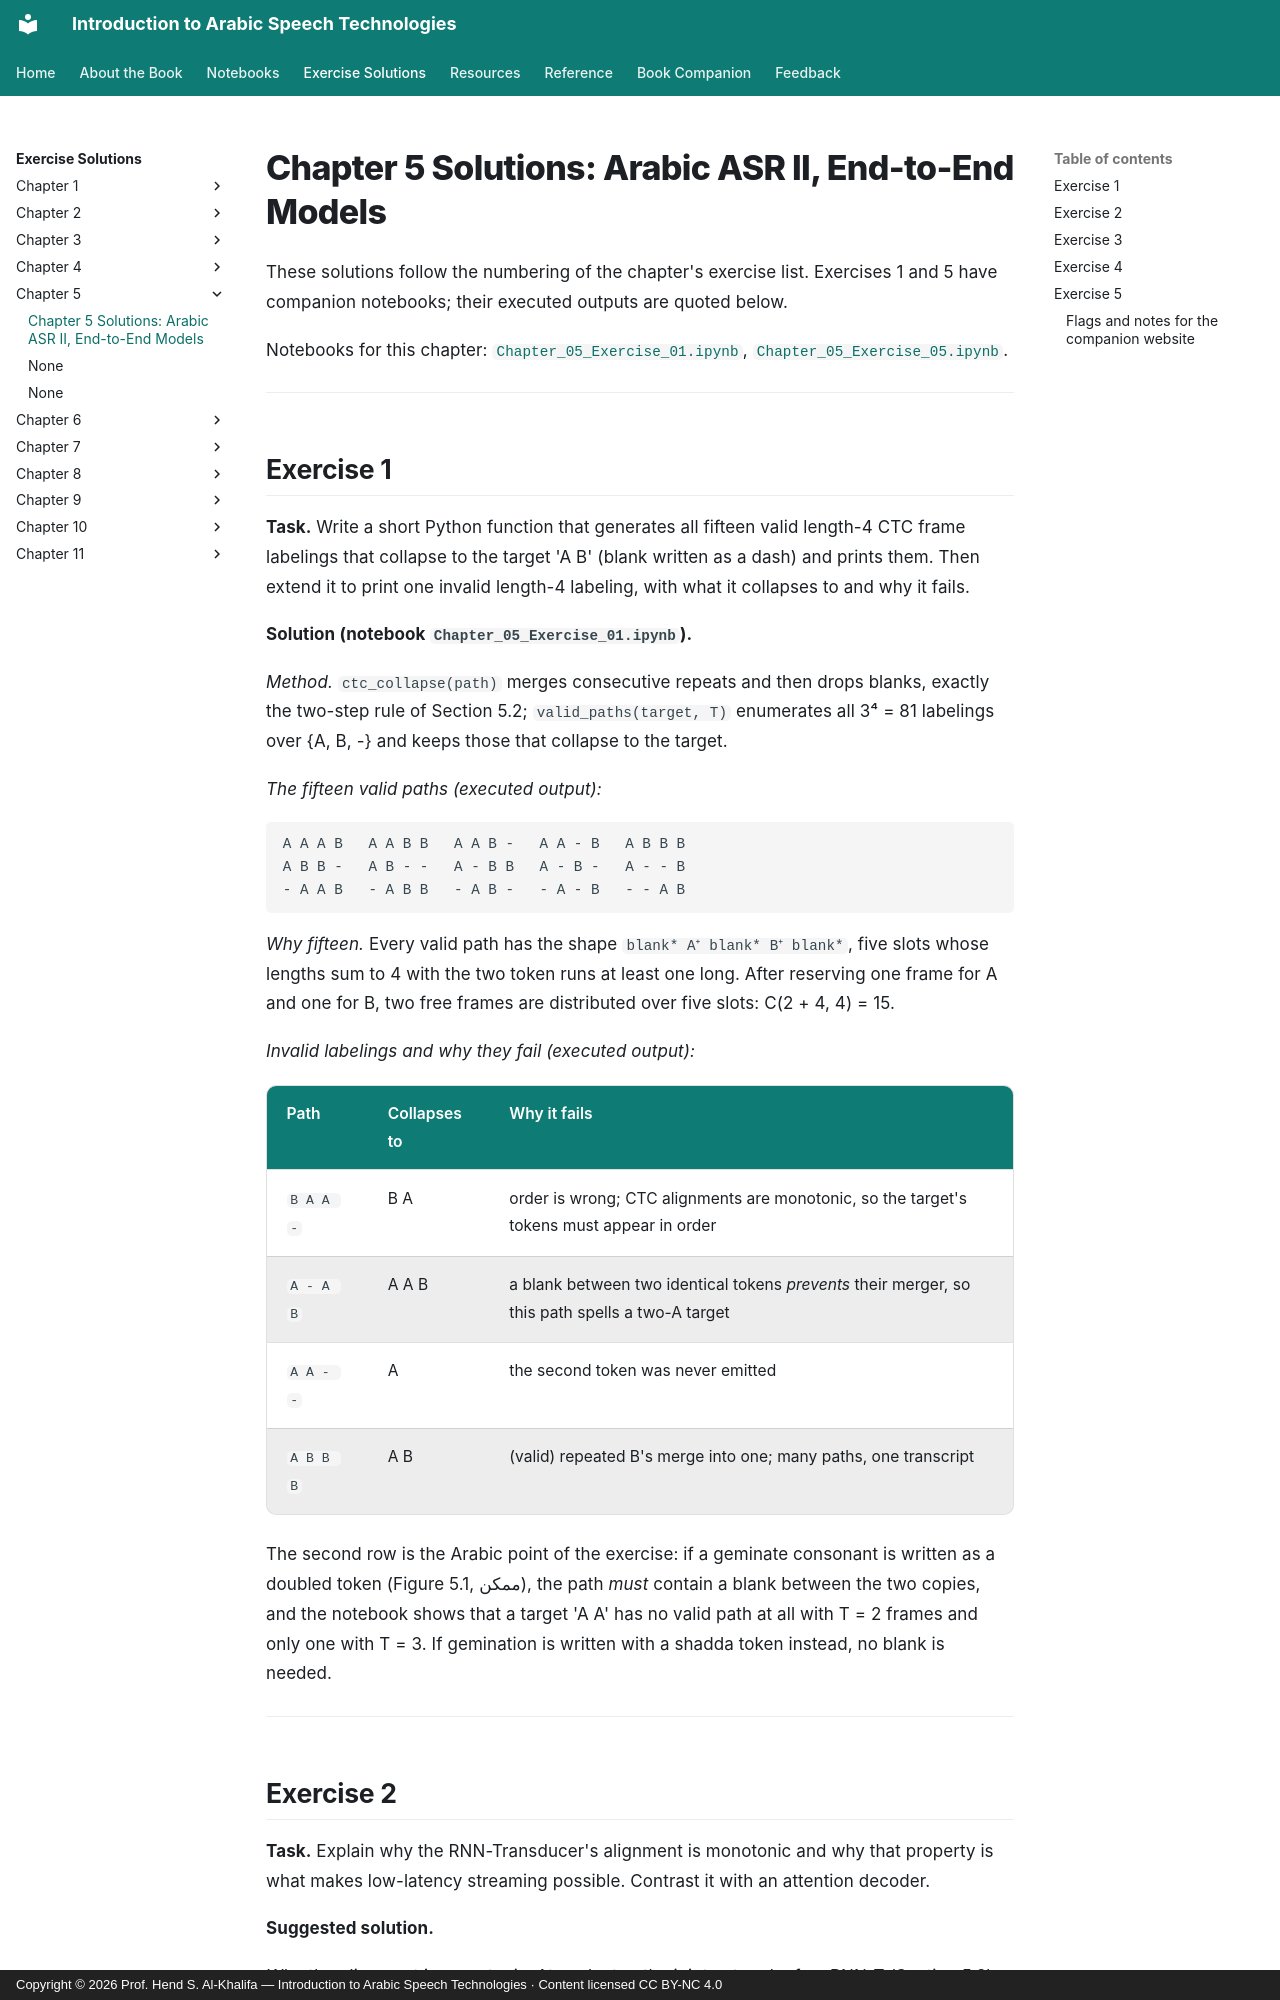

repository: arabic-speech-book/arabic-speech-book.github.io · page: solutions/Chapter_05_Solutions/index.html · generator: mkdocs · copyright: Copyright © 2026 Prof. Hend S. Al-Khalifa — Introduction to Arabic Speech Technologies · Content licensed CC BY-NC 4.0

# Chapter 5 Solutions: Arabic ASR II, End-to-End Models

These solutions follow the numbering of the chapter's exercise list. Exercises 1 and 5 have companion notebooks; their executed outputs are quoted below.

Notebooks for this chapter: [`Chapter_05_Exercise_01.ipynb`](Chapter_05_Exercise_01.ipynb), [`Chapter_05_Exercise_05.ipynb`](Chapter_05_Exercise_05.ipynb).

---

## Exercise 1

**Task.** Write a short Python function that generates all fifteen valid length-4 CTC frame labelings that collapse to the target 'A B' (blank written as a dash) and prints them. Then extend it to print one invalid length-4 labeling, with what it collapses to and why it fails.

**Solution (notebook `Chapter_05_Exercise_01.ipynb`).**

*Method.* `ctc_collapse(path)` merges consecutive repeats and then drops blanks, exactly the two-step rule of Section 5.2; `valid_paths(target, T)` enumerates all 3⁴ = 81 labelings over {A, B, -} and keeps those that collapse to the target.

*The fifteen valid paths (executed output):*

```
A A A B   A A B B   A A B -   A A - B   A B B B
A B B -   A B - -   A - B B   A - B -   A - - B
- A A B   - A B B   - A B -   - A - B   - - A B
```

*Why fifteen.* Every valid path has the shape `blank* A⁺ blank* B⁺ blank*`, five slots whose lengths sum to 4 with the two token runs at least one long. After reserving one frame for A and one for B, two free frames are distributed over five slots: C(2 + 4, 4) = 15.

*Invalid labelings and why they fail (executed output):*

| Path | Collapses to | Why it fails |
|---|---|---|
| `B A A -` | B A | order is wrong; CTC alignments are monotonic, so the target's tokens must appear in order |
| `A - A B` | A A B | a blank between two identical tokens *prevents* their merger, so this path spells a two-A target |
| `A A - -` | A | the second token was never emitted |
| `A B B B` | A B | (valid) repeated B's merge into one; many paths, one transcript |

The second row is the Arabic point of the exercise: if a geminate consonant is written as a doubled token (Figure 5.1, ممكن), the path *must* contain a blank between the two copies, and the notebook shows that a target 'A A' has no valid path at all with T = 2 frames and only one with T = 3. If gemination is written with a shadda token instead, no blank is needed.

---
